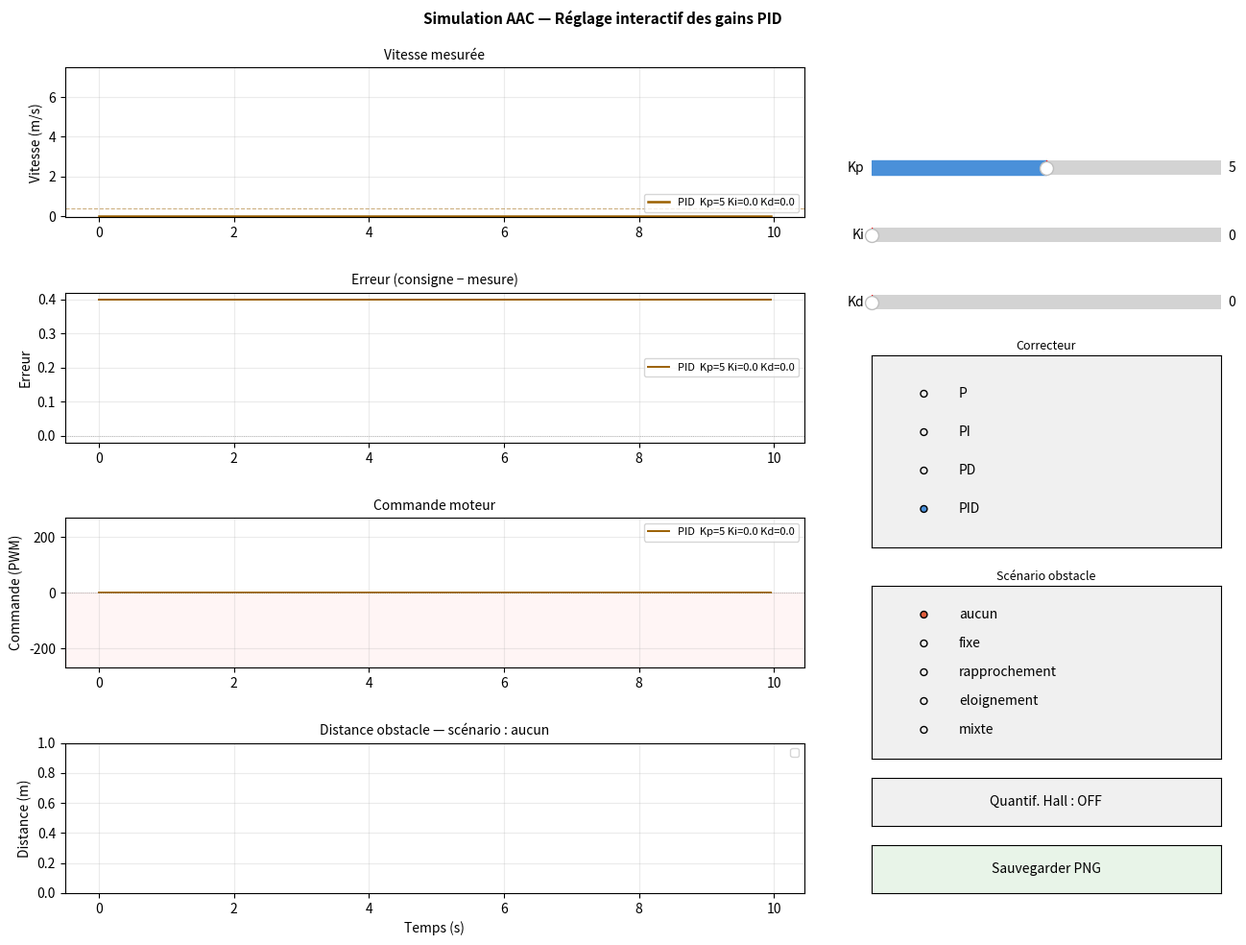

This chart was generated by the following Python code:
"""
=============================================================
  SIMULATION DU RÉGULATEUR AAC — TIPE CPGE PT
=============================================================
  Modèle physique simplifié de la voiture télécommandée :
    - moteur brushed RC390 + L298N modélisés comme un système
      du 1er ordre : τ_moteur × dv/dt + v = K_moteur × u
    - frottements visqueux + frottement sec (seuil de démarrage)
    - la commande u est le PWM normalisé entre 0 et 1
      (0 = arrêt, 1 = pleine puissance)

  Le simulateur reproduit EXACTEMENT la logique du code Arduino :
    - même structure P / PI / PD / PID
    - même anti-windup par saturation de l'intégrale
    - même kick-start (impulsion de démarrage)
    - même lissage par rampe
    - même gestion sans obstacle / avec obstacle
    - même quantification Hall (3 aimants) optionnelle

  Usage :
    python simulation_AAC.py              → lance la GUI interactive
    python simulation_AAC.py --batch      → trace les 4 correcteurs d'un coup

  Dépendances : pip install numpy matplotlib
=============================================================
"""

import argparse
import numpy as np
import matplotlib.pyplot as plt
import matplotlib.gridspec as gridspec
from matplotlib.widgets import Slider, Button, RadioButtons

# ─────────────────────────────────────────────────────────────
#   PARAMÈTRES DU MODÈLE PHYSIQUE
#   À ajuster pour coller à votre voiture réelle.
# ─────────────────────────────────────────────────────────────

# Constante de temps du moteur (s) :
# temps pour atteindre 63 % de la vitesse finale en réponse à un échelon.
# Un RC390 + L298N typique : 0.15 à 0.35 s.
TAU_MOTEUR = 0.1167

# Gain statique du moteur (m/s par unité de PWM normalisé) :
# vitesse finale à PWM = 1.0 (pleine puissance).
# Mesurer : appliquer PWM 255 en continu, mesurer la vitesse de régime.
# Valeur typique pour une RC à ~1,5 km/h max : 0.45 m/s.
K_MOTEUR = 5.7669

# Frottement sec (Coulomb) : force de résistance constante,
# exprimée en m/s/s (décélération à PWM nul).
# Modélise la résistance mécanique au démarrage.
FROTT_SEC_MS2 = 0.8

# Frottement visqueux : proportionnel à la vitesse.
# Coefficient en s⁻¹ (décélération = FROTT_VISC × v).
FROTT_VISC = 0.5

# Seuil de démarrage moteur : PWM normalisé minimal pour
# vaincre les frottements et commencer à tourner.
# Correspond à PWM ≈ 60-80 sur 255.
SEUIL_DEMARRAGE = 0.29

# ─────────────────────────────────────────────────────────────
#   PARAMÈTRES DE SIMULATION (identiques au code Arduino)
# ─────────────────────────────────────────────────────────────
DT          = 0.050        # pas de temps (s) = CONTROL_PERIOD_MS
T_TOTAL     = 10.0         # durée de simulation (s)
PWM_MAX     = 255          # valeur max de la commande Arduino

# Consignes (identiques au code Arduino)
VITESSE_CIBLE_MS   = 0.40  # m/s
DIST_CONSIGNE_M    = 0.30  # m
DIST_URGENCE_M     = 0.10  # m
DIST_MAX_M         = 2.00  # au-delà : pas d'obstacle

# Paramètres kick-start (identiques au code Arduino)
KICK_PWM_NORM      = 200 / PWM_MAX   # normalisé
KICK_DUREE_S       = 0.080           # 80 ms
VITESSE_QUASI_NULLE = 0.03           # m/s
COMMANDE_MIN_KICK  = 5 / PWM_MAX

# Rampe de lissage
RAMPE_PAR_S        = 350 / PWM_MAX   # en unités normalisées/s

# Anti-windup
INTEGRALE_MAX_SI = 100 / PWM_MAX     # normalisé (l'intégrale est en unités de commande)


# ─────────────────────────────────────────────────────────────
#   MODÈLE PHYSIQUE : intégration d'Euler du 1er ordre
# ─────────────────────────────────────────────────────────────

def modele_moteur(v, u_norm, dt):
    """
    Calcule la nouvelle vitesse après un pas de temps dt.

    Équation du modèle :
        τ × dv/dt = K × sat(u) - v - frottements
    Discrétisée en Euler explicite :
        v(k+1) = v(k) + dt/τ × (K × u_eff - v(k)) - frott

    u_norm : commande normalisée entre -1 (freinage max) et +1 (avance max)
    """
    # Saturation de la commande
    u_norm = np.clip(u_norm, -1.0, 1.0)

    if u_norm >= 0:
        # Avance : le moteur produit une force si u dépasse le seuil
        if u_norm > SEUIL_DEMARRAGE:
            u_eff = u_norm
        else:
            u_eff = 0.0  # moteur ne démarre pas encore

        # Force motrice nette (en m/s/s équivalent)
        force = (K_MOTEUR * u_eff - v) / TAU_MOTEUR

        # Frottements (s'opposent au mouvement)
        if v > 0.001:
            force -= FROTT_VISC * v + FROTT_SEC_MS2 * dt / DT * 0.1
        elif u_eff == 0.0:
            force = 0.0  # immobile sans commande : reste à l'arrêt

    else:
        # Freinage actif : on court-circuite le moteur
        # La décélération est proportionnelle à |u| et à la vitesse
        force = -abs(u_norm) * (v / TAU_MOTEUR + FROTT_VISC * v)
        if v < 0.001:
            force = 0.0

    v_new = v + force * dt
    return max(0.0, v_new)  # la voiture ne recule pas dans ce modèle


# ─────────────────────────────────────────────────────────────
#   QUANTIFICATION HALL (optionnelle)
#   Simule l'arrondi à l'entier inférieur du compteur d'aimants
# ─────────────────────────────────────────────────────────────

PERIMETRE_M = np.pi * 0.083
NB_AIMANTS  = 3
PAS_M       = PERIMETRE_M / NB_AIMANTS

def vitesse_quantifiee(v_reelle, dt):
    """
    Simule la mesure de vitesse par méthode fréquencemétrique
    (comptage d'impulsions sur DT). Retourne la vitesse quantifiée.
    """
    distance = v_reelle * dt
    nb_impulsions = int(distance / PAS_M)  # arrondi inférieur = quantification
    return nb_impulsions * PAS_M / dt


# ─────────────────────────────────────────────────────────────
#   CORRECTEUR PID (identique au code Arduino)
# ─────────────────────────────────────────────────────────────

class CorrecteurPID:
    """
    Implémente exactement la logique du code Arduino :
    - termes P, I, D activables indépendamment
    - anti-windup par saturation
    - gel de l'intégrale pendant le kick-start
    - kick-start + rampe de lissage
    """

    def __init__(self, Kp, Ki, Kd, use_I, use_D):
        self.Kp    = Kp / PWM_MAX   # normalisation : gains en unités normalisées
        self.Ki    = Ki / PWM_MAX
        self.Kd    = Kd / PWM_MAX
        self.use_I = use_I
        self.use_D = use_D

        # État interne
        self.integrale         = 0.0
        self.erreur_precedente = 0.0
        self.kick_actif        = False
        self.kick_debut_s      = 0.0
        self.commande_lissee   = 0.0

    def reset(self):
        self.integrale         = 0.0
        self.erreur_precedente = 0.0
        self.kick_actif        = False
        self.kick_debut_s      = 0.0
        self.commande_lissee   = 0.0

    def calculer(self, erreur, dt, v_mesuree, t_courant):
        """
        Calcule la commande normalisée [-1, +1].
        erreur    : consigne - mesure (m/s ou m selon le mode)
        dt        : pas de temps (s)
        v_mesuree : vitesse actuelle (m/s), pour le kick-start
        t_courant : temps courant (s), pour la durée du kick
        """
        # ── Terme P ──────────────────────────────────────────
        u_P = self.Kp * erreur

        # ── Terme I ──────────────────────────────────────────
        u_I = 0.0
        if self.use_I:
            # Gel pendant le kick (même logique qu'Arduino)
            if not self.kick_actif:
                self.integrale += erreur * dt
                self.integrale = np.clip(self.integrale,
                                         -INTEGRALE_MAX_SI, INTEGRALE_MAX_SI)
            u_I = self.Ki * self.integrale

        # ── Terme D ──────────────────────────────────────────
        u_D = 0.0
        if self.use_D:
            if dt > 0:
                derivee = (erreur - self.erreur_precedente) / dt
            else:
                derivee = 0.0
            u_D = self.Kd * derivee
        self.erreur_precedente = erreur

        commande_correcteur = u_P + u_I + u_D

        # ── Kick-start + rampe ────────────────────────────────
        commande_finale = self._appliquer_kick_et_rampe(
            commande_correcteur, dt, v_mesuree, t_courant
        )
        return commande_finale

    def _appliquer_kick_et_rampe(self, cmd_correcteur, dt, v, t):
        # Urgence / freinage : pas de rampe ni de kick
        if cmd_correcteur < 0.0:
            self.kick_actif = False
            self.commande_lissee = cmd_correcteur
            return np.clip(cmd_correcteur, -1.0, 1.0)

        # Kick en cours ?
        if self.kick_actif:
            duree_ecoulee = t - self.kick_debut_s
            if duree_ecoulee < KICK_DUREE_S and v < VITESSE_QUASI_NULLE:
                self.commande_lissee = KICK_PWM_NORM
                return KICK_PWM_NORM
            else:
                # Kick terminé
                self.kick_actif = False
                self.commande_lissee = KICK_PWM_NORM  # rampe part de là

        # Déclencher un nouveau kick si roue à l'arrêt
        if cmd_correcteur > COMMANDE_MIN_KICK and v < VITESSE_QUASI_NULLE:
            self.kick_actif  = True
            self.kick_debut_s = t
            self.commande_lissee = KICK_PWM_NORM
            return KICK_PWM_NORM

        # Rampe de lissage
        cible    = np.clip(cmd_correcteur, 0.0, 1.0)
        delta_max = RAMPE_PAR_S * dt
        delta    = np.clip(cible - self.commande_lissee, -delta_max, delta_max)
        self.commande_lissee += delta

        return np.clip(self.commande_lissee, 0.0, 1.0)


# ─────────────────────────────────────────────────────────────
#   SCÉNARIO D'OBSTACLE
# ─────────────────────────────────────────────────────────────

def distance_obstacle(t, scenario):
    """
    Retourne la distance à l'obstacle en fonction du temps.
    scenario : 'aucun', 'fixe', 'rapprochement', 'eloignement', 'mixte'
    """
    if scenario == 'aucun':
        return -1.0  # pas d'obstacle

    elif scenario == 'fixe':
        # Obstacle fixe à 0,5 m dès t=3 s
        return 0.50 if t >= 3.0 else -1.0

    elif scenario == 'rapprochement':
        # Obstacle qui se rapproche de 2 m à 0,15 m entre t=2 s et t=6 s
        if t < 2.0:
            return -1.0
        elif t < 6.0:
            return max(0.15, 2.0 - (t - 2.0) * 0.46)
        else:
            return 0.15

    elif scenario == 'eloignement':
        # Obstacle à 0,20 m puis qui s'éloigne
        if t < 2.0:
            return -1.0
        elif t < 5.0:
            return min(2.5, 0.20 + (t - 2.0) * 0.77)
        else:
            return -1.0

    elif scenario == 'mixte':
        # Rapprochement puis éloignement
        if t < 1.5:
            return -1.0
        elif t < 4.0:
            return max(0.12, 1.8 - (t - 1.5) * 0.67)
        elif t < 7.0:
            return min(2.5, 0.12 + (t - 4.0) * 0.79)
        else:
            return -1.0

    return -1.0


# ─────────────────────────────────────────────────────────────
#   BOUCLE DE SIMULATION PRINCIPALE
# ─────────────────────────────────────────────────────────────

def simuler(Kp, Ki, Kd, mode, scenario='aucun', quantifier_hall=False):
    """
    Lance une simulation complète et retourne les séries temporelles.

    Retourne un dict avec les clés :
      t, vitesse, commande, erreur, distance, integrale
    """
    use_I = mode in ('PI', 'PID')
    use_D = mode in ('PD', 'PID')

    correcteur = CorrecteurPID(Kp, Ki, Kd, use_I, use_D)

    N  = int(T_TOTAL / DT)
    t  = np.zeros(N)
    v  = np.zeros(N)       # vitesse réelle
    vm = np.zeros(N)       # vitesse mesurée (potentiellement quantifiée)
    u  = np.zeros(N)       # commande normalisée
    e  = np.zeros(N)       # erreur
    d  = np.zeros(N)       # distance obstacle
    ig = np.zeros(N)       # intégrale

    vitesse = 0.0

    for k in range(N):
        t_k = k * DT

        # Mesure de vitesse
        v_mesuree = vitesse_quantifiee(vitesse, DT) if quantifier_hall else vitesse

        # Distance obstacle
        dist = distance_obstacle(t_k, scenario)

        # Logique de régulation (identique au code Arduino)
        if dist > 0.0 and dist < DIST_URGENCE_M:
            # Freinage d'urgence
            erreur   = dist - DIST_CONSIGNE_M
            cmd_corr = -1.0  # freinage max normalisé
            correcteur.integrale = 0.0
            correcteur.erreur_precedente = 0.0
            commande = correcteur._appliquer_kick_et_rampe(cmd_corr, DT, v_mesuree, t_k)

        elif dist < 0.0 or dist >= DIST_MAX_M:
            # Pas d'obstacle : régulation sur la vitesse
            erreur   = VITESSE_CIBLE_MS - v_mesuree
            commande = correcteur.calculer(erreur, DT, v_mesuree, t_k)

        else:
            # Obstacle dans la zone : régulation sur la distance
            erreur   = dist - DIST_CONSIGNE_M
            commande = correcteur.calculer(erreur, DT, v_mesuree, t_k)

        # Intégration du modèle physique
        vitesse = modele_moteur(vitesse, commande, DT)

        # Stockage
        t[k]  = t_k
        v[k]  = vitesse
        vm[k] = v_mesuree
        u[k]  = commande * PWM_MAX   # repasser en PWM pour l'affichage
        e[k]  = erreur
        d[k]  = dist
        ig[k] = correcteur.integrale * PWM_MAX  # en unités PWM pour lisibilité

    return dict(t=t, vitesse=v, vitesse_mesuree=vm,
                commande=u, erreur=e, distance=d, integrale=ig)


# ─────────────────────────────────────────────────────────────
#   TRACÉ : 4 SOUS-GRAPHIQUES
# ─────────────────────────────────────────────────────────────

COULEURS = {'P': '#E24B4A', 'PI': '#185FA5', 'PD': '#3B8C1A', 'PID': '#9B6000'}

def tracer_resultats(ax_list, res, mode, label_suffix=''):
    c = COULEURS.get(mode, '#555')
    ax_v, ax_e, ax_u, ax_d = ax_list

    label = f"{mode}{label_suffix}"

    ax_v.plot(res['t'], res['vitesse'], color=c, lw=1.8, label=label)
    ax_v.axhline(VITESSE_CIBLE_MS, color=c, lw=0.8, ls='--', alpha=0.5)

    ax_e.plot(res['t'], res['erreur'], color=c, lw=1.4, label=label)
    ax_e.axhline(0, color='#aaa', lw=0.6, ls=':')

    ax_u.plot(res['t'], res['commande'], color=c, lw=1.4, label=label)
    ax_u.axhline(0, color='#aaa', lw=0.6, ls=':')

    # Distance : ne tracer que là où il y a un obstacle
    d = res['distance']
    mask = d >= 0
    if mask.any():
        ax_d.plot(res['t'][mask], d[mask], color=c, lw=1.4, label=label)
        ax_d.axhline(DIST_CONSIGNE_M, color=c, lw=0.8, ls='--', alpha=0.5)


def configurer_axes(ax_list, scenario):
    ax_v, ax_e, ax_u, ax_d = ax_list

    ax_v.set_ylabel('Vitesse (m/s)')
    ax_v.set_title('Vitesse mesurée', fontsize=10)
    ax_v.legend(fontsize=8, loc='lower right')
    ax_v.grid(True, alpha=0.25)
    ax_v.set_ylim(-0.05, K_MOTEUR * 1.3)

    ax_e.set_ylabel('Erreur')
    ax_e.set_title('Erreur (consigne − mesure)', fontsize=10)
    ax_e.legend(fontsize=8)
    ax_e.grid(True, alpha=0.25)

    ax_u.set_ylabel('Commande (PWM)')
    ax_u.set_title('Commande moteur', fontsize=10)
    ax_u.legend(fontsize=8)
    ax_u.set_ylim(-270, 270)
    ax_u.axhspan(-270, 0, alpha=0.04, color='red')
    ax_u.grid(True, alpha=0.25)

    ax_d.set_ylabel('Distance (m)')
    ax_d.set_xlabel('Temps (s)')
    ax_d.set_title(f'Distance obstacle — scénario : {scenario}', fontsize=10)
    ax_d.legend(fontsize=8)
    ax_d.grid(True, alpha=0.25)
    if scenario != 'aucun':
        ax_d.axhline(DIST_CONSIGNE_M, color='gray', lw=0.8,
                     ls='--', label='consigne dist')
        ax_d.axhline(DIST_URGENCE_M,  color='red',  lw=0.8,
                     ls=':', label='urgence')


# ─────────────────────────────────────────────────────────────
#   MODE BATCH : compare les 4 correcteurs
# ─────────────────────────────────────────────────────────────

def mode_batch():
    # Paramètres de départ conseillés
    configs = [
        ('P',   50,  0,  0),
        ('PI',  40,  8,  0),
        ('PD',  40,  0,  5),
        ('PID', 35,  6,  4),
    ]

    scenario = 'mixte'

    fig = plt.figure(figsize=(14, 9))
    fig.suptitle('Simulation AAC — Comparaison P / PI / PD / PID\n'
                 f'Modèle : τ={TAU_MOTEUR}s, K={K_MOTEUR}m/s  |  '
                 f'Scénario obstacle : {scenario}',
                 fontsize=11, fontweight='bold')
    gs = gridspec.GridSpec(4, 1, hspace=0.50)
    axes = [fig.add_subplot(gs[i]) for i in range(4)]

    for mode, Kp, Ki, Kd in configs:
        res = simuler(Kp, Ki, Kd, mode, scenario)
        tracer_resultats(axes, res, mode)

    configurer_axes(axes, scenario)
    plt.savefig('simulation_batch.png', dpi=150, bbox_inches='tight')
    print("Figure sauvegardée : simulation_batch.png")
    plt.show()


# ─────────────────────────────────────────────────────────────
#   MODE INTERACTIF : sliders pour régler les gains en temps réel
# ─────────────────────────────────────────────────────────────

def mode_interactif():
    fig = plt.figure(figsize=(14, 10))
    fig.suptitle('Simulation AAC — Réglage interactif des gains PID',
                 fontsize=11, fontweight='bold')

    # Zone de tracé
    gs_plot = gridspec.GridSpec(4, 1, left=0.10, right=0.65,
                                 hspace=0.50, top=0.92, bottom=0.06)
    ax_v = fig.add_subplot(gs_plot[0])
    ax_e = fig.add_subplot(gs_plot[1], sharex=ax_v)
    ax_u = fig.add_subplot(gs_plot[2], sharex=ax_v)
    ax_d = fig.add_subplot(gs_plot[3], sharex=ax_v)
    axes = [ax_v, ax_e, ax_u, ax_d]

    # ── Sliders (à droite) ───────────────────────────────────
    slider_color = '#dce6f0'

    def make_slider(ax_rect, label, valmin, valmax, valinit, step=0.5):
        ax_s = fig.add_axes(ax_rect, facecolor=slider_color)
        s = Slider(ax_s, label, valmin, valmax, valinit=valinit,
                   valstep=step, color='#4a90d9')
        return s

    sl_Kp = make_slider([0.70, 0.80, 0.26, 0.03], 'Kp',  0, 10, 5, 0.1)
    sl_Ki = make_slider([0.70, 0.73, 0.26, 0.03], 'Ki',  0,  10,  0, 0.1)
    sl_Kd = make_slider([0.70, 0.66, 0.26, 0.03], 'Kd',  0,  10,  0, 0.1)

    # ── Sélecteur de mode ────────────────────────────────────
    ax_radio = fig.add_axes([0.70, 0.42, 0.26, 0.20], facecolor='#f0f0f0')
    radio = RadioButtons(ax_radio, ('P', 'PI', 'PD', 'PID'), active=3,
                         activecolor='#4a90d9')
    ax_radio.set_title('Correcteur', fontsize=9, pad=4)

    # ── Sélecteur de scénario ────────────────────────────────
    ax_scen = fig.add_axes([0.70, 0.20, 0.26, 0.18], facecolor='#f0f0f0')
    radio_scen = RadioButtons(ax_scen,
        ('aucun', 'fixe', 'rapprochement', 'eloignement', 'mixte'),
        active=0, activecolor='#e05c3a')
    ax_scen.set_title('Scénario obstacle', fontsize=9, pad=4)

    # ── Checkbox quantification Hall ─────────────────────────
    ax_quant = fig.add_axes([0.70, 0.13, 0.26, 0.05])
    btn_quant = Button(ax_quant, 'Quantif. Hall : OFF',
                       color='#f0f0f0', hovercolor='#d0e8ff')
    quant_state = [False]

    def toggle_quant(event):
        quant_state[0] = not quant_state[0]
        btn_quant.label.set_text(
            f"Quantif. Hall : {'ON' if quant_state[0] else 'OFF'}")
        update(None)
    btn_quant.on_clicked(toggle_quant)

    # ── Bouton export PNG ─────────────────────────────────────
    ax_save = fig.add_axes([0.70, 0.06, 0.26, 0.05])
    btn_save = Button(ax_save, 'Sauvegarder PNG',
                      color='#e8f4e8', hovercolor='#c8e8c8')

    def sauvegarder(event):
        mode   = radio.value_selected
        fname  = f"sim_{mode}_Kp{sl_Kp.val:.0f}_Ki{sl_Ki.val:.1f}_Kd{sl_Kd.val:.1f}.png"
        fig.savefig(fname, dpi=150, bbox_inches='tight')
        print(f"Sauvegardé : {fname}")
    btn_save.on_clicked(sauvegarder)

    # ── Lignes tracées (pour mise à jour efficace) ────────────
    lines = {}   # dictionnaire ligne_name → Line2D

    def update(val):
        Kp     = sl_Kp.val
        Ki     = sl_Ki.val
        Kd     = sl_Kd.val
        mode   = radio.value_selected
        scen   = radio_scen.value_selected
        quant  = quant_state[0]

        res = simuler(Kp, Ki, Kd, mode, scen, quant)
        c   = COULEURS.get(mode, '#555')

        # Effacer et re-tracer
        for ax in axes:
            ax.cla()

        tracer_resultats(axes, res, mode,
                         f'  Kp={Kp:.0f} Ki={Ki:.1f} Kd={Kd:.1f}')
        configurer_axes(axes, scen)

        # Annoter les performances
        v_arr = res['vitesse']
        t_arr = res['t']
        # Temps de réponse à 95 % (premier passage à 95 % de la consigne)
        idx95 = np.where(v_arr >= 0.95 * VITESSE_CIBLE_MS)[0]
        if len(idx95) > 0:
            tr = t_arr[idx95[0]]
            ax_v.axvline(tr, color=c, lw=0.8, ls=':', alpha=0.7)
            ax_v.text(tr + 0.05, 0.05, f'tr={tr:.2f}s',
                      color=c, fontsize=7, va='bottom')

        # Dépassement
        v_max = v_arr.max()
        if v_max > VITESSE_CIBLE_MS * 1.01:
            dep = (v_max - VITESSE_CIBLE_MS) / VITESSE_CIBLE_MS * 100
            ax_v.text(0.98, 0.95, f'Dép. {dep:.1f}%',
                      transform=ax_v.transAxes, ha='right', va='top',
                      color='red', fontsize=8)

        fig.canvas.draw_idle()

    # Connecter les widgets
    sl_Kp.on_changed(update)
    sl_Ki.on_changed(update)
    sl_Kd.on_changed(update)
    radio.on_clicked(update)
    radio_scen.on_clicked(update)

    # Premier tracé
    update(None)
    plt.show()


# ─────────────────────────────────────────────────────────────
#   POINT D'ENTRÉE
# ─────────────────────────────────────────────────────────────

if __name__ == '__main__':
    parser = argparse.ArgumentParser(description='Simulation AAC TIPE')
    parser.add_argument('--batch', action='store_true',
                        help='Comparer P/PI/PD/PID sans interface interactive')
    args = parser.parse_args()

    if args.batch:
        mode_batch()
    else:
        mode_interactif()
